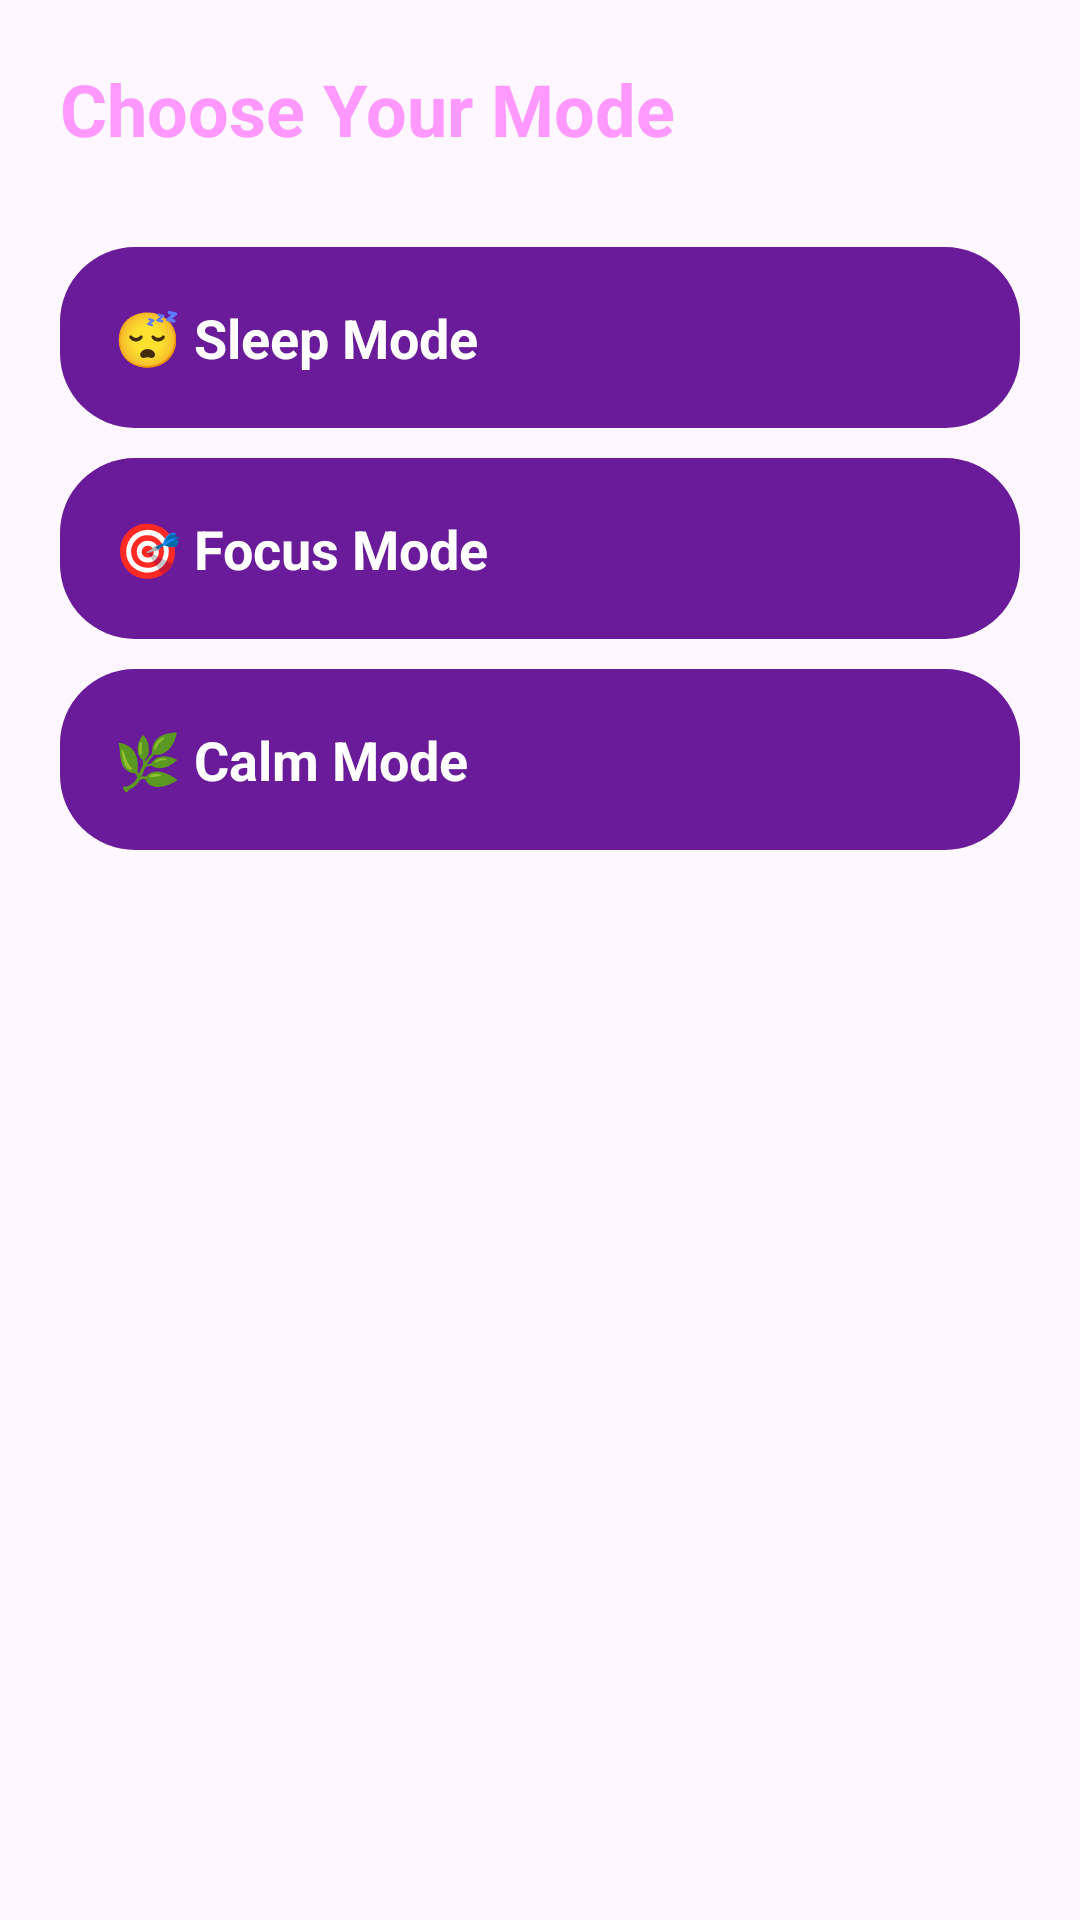

The Android layout XML behind this screen, and the referenced resources:
<!-- AndroidManifest.xml: application theme Theme.MindPeaceEX -->
<!-- res/layout/activity_category.xml -->
<?xml version="1.0" encoding="utf-8"?>
<LinearLayout xmlns:android="http://schemas.android.com/apk/res/android"
    android:layout_width="match_parent"
    android:layout_height="match_parent"
    android:orientation="vertical"
    android:background="@drawable/gradient_bg"
    android:padding="20dp">

    
    <TextView
        android:layout_width="wrap_content"
        android:layout_height="wrap_content"
        android:text="Choose Your Mode"
        android:textSize="24sp"
        android:textStyle="bold"
        android:textColor="#F9F"
        android:layout_marginBottom="20dp"/>

    
    <LinearLayout
        android:id="@+id/sleepCard"
        android:layout_width="match_parent"
        android:layout_height="wrap_content"
        android:orientation="vertical"
        android:background="@drawable/card_bg"
        android:padding="18dp"
        android:layout_marginTop="10dp">

        <TextView
            android:layout_width="wrap_content"
            android:layout_height="wrap_content"
            android:text="😴 Sleep Mode"
            android:textColor="#FFFFFF"
            android:textSize="18sp"
            android:textStyle="bold"/>
    </LinearLayout>

    
    <LinearLayout
        android:id="@+id/focusCard"
        android:layout_width="match_parent"
        android:layout_height="wrap_content"
        android:orientation="vertical"
        android:background="@drawable/card_bg"
        android:padding="18dp"
        android:layout_marginTop="10dp">

        <TextView
            android:layout_width="wrap_content"
            android:layout_height="wrap_content"
            android:text="🎯 Focus Mode"
            android:textColor="#FFFFFF"
            android:textSize="18sp"
            android:textStyle="bold"/>
    </LinearLayout>

    
    <LinearLayout
        android:id="@+id/calmCard"
        android:layout_width="match_parent"
        android:layout_height="wrap_content"
        android:orientation="vertical"
        android:background="@drawable/card_bg"
        android:padding="18dp"
        android:layout_marginTop="10dp">

        <TextView
            android:layout_width="wrap_content"
            android:layout_height="wrap_content"
            android:text="🌿 Calm Mode"
            android:textColor="#FFFFFF"
            android:textSize="18sp"
            android:textStyle="bold"/>
    </LinearLayout>

</LinearLayout>
<!-- resources referenced by this layout -->
<resources>
  <!-- drawable card_bg (drawable) -->
  <?xml version="1.0" encoding="utf-8"?>
  <shape xmlns:android="http://schemas.android.com/apk/res/android">
      <solid android:color="#6A1B9A"/>
      <corners android:radius="25dp"/>
  </shape>
  <style name="Theme.MindPeaceEX" parent="Base.Theme.MindPeaceEX" />
  <style name="Base.Theme.MindPeaceEX" parent="Theme.Material3.DayNight.NoActionBar">
          
          
      </style>
</resources>
